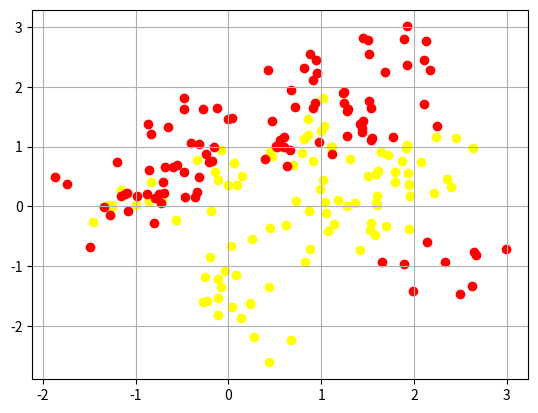

Generate this figure with matplotlib:
import numpy as np
import matplotlib.pyplot as plt

X1 = np.random.multivariate_normal([1, 0], [[1,0], [0,1]], 10)
X2 = np.random.multivariate_normal([0, 1], [[1,0], [0,1]], 10)

XX1 = np.vstack([np.random.multivariate_normal(X1[i], [[0.1, 0], [0, 0.1]], 10) for i in range(10)])
XX2 = np.vstack([np.random.multivariate_normal(X2[i], [[0.1, 0], [0, 0.1]], 10) for i in range(10)])
X = np.vstack([XX1, XX2])

Y1 = np.ones(100)
Y2 = -np.ones(100)
Y = np.concatenate([Y1, Y2])


plt.scatter(X[Y == 1][: , 0], X[Y == 1][:, 1], color = 'yellow', label = 'Class +1')
plt.scatter(X[Y == -1][: , 0], X[Y == -1][:, 1], color = 'red', label = 'Class -1')
plt.grid(True)
plt.show()


